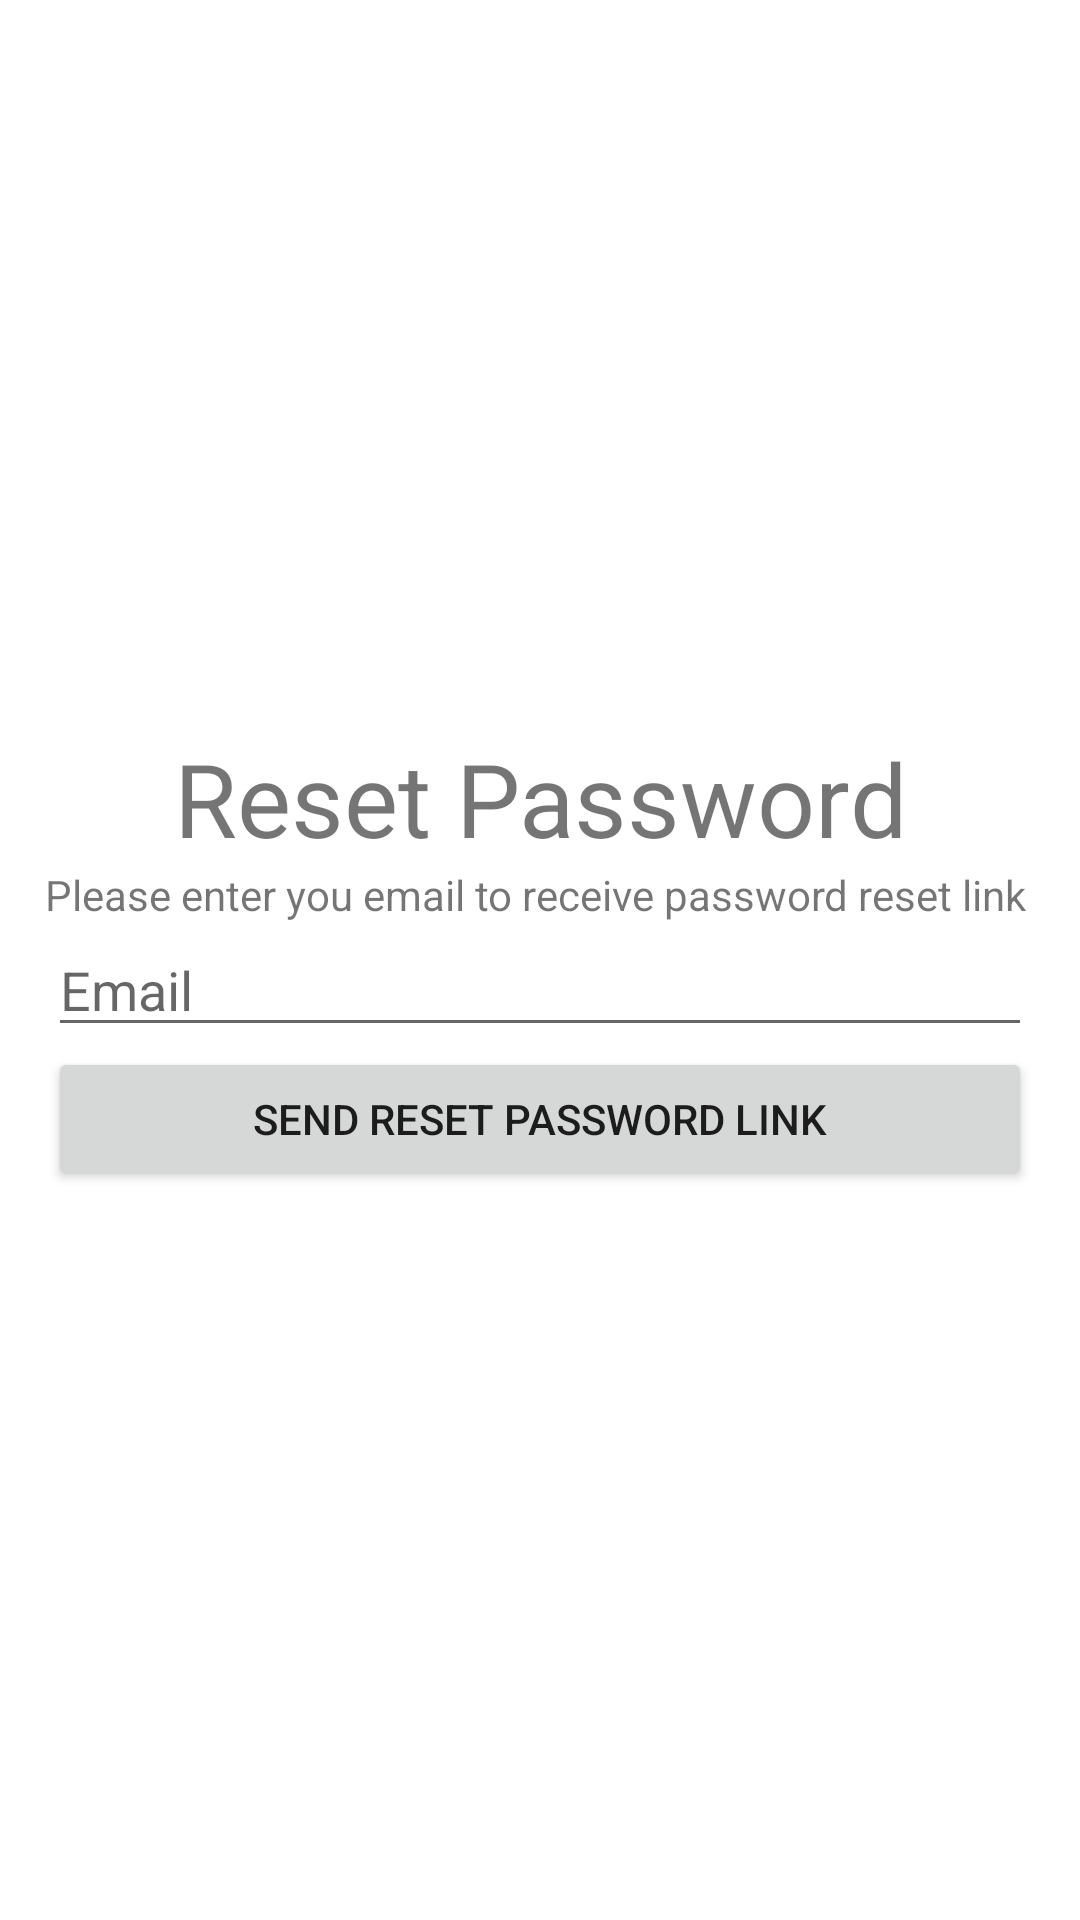

Layout XML and referenced resources for this Android screen:
<!-- AndroidManifest.xml: application theme Theme.ShopIt -->
<!-- res/layout/reset_password.xml -->
<?xml version="1.0" encoding="utf-8"?>
<androidx.constraintlayout.widget.ConstraintLayout xmlns:android="http://schemas.android.com/apk/res/android"
    xmlns:app="http://schemas.android.com/apk/res-auto"
    xmlns:tools="http://schemas.android.com/tools"
    android:layout_width="match_parent"
    android:layout_height="match_parent">

    <ScrollView
        android:layout_width="match_parent"
        android:layout_height="wrap_content"
        app:layout_constraintBottom_toBottomOf="parent"
        app:layout_constraintTop_toTopOf="parent">

        <LinearLayout
            android:layout_width="match_parent"
            android:layout_height="wrap_content"
            android:layout_gravity="center_vertical|center_horizontal"
            android:layout_marginHorizontal="16dp"
            android:orientation="vertical">

            <TextView
                android:id="@+id/textViewResetPassword"
                android:layout_width="match_parent"
                android:layout_height="wrap_content"
                android:text="Reset Password"
                android:textAlignment="center"
                android:textSize="34sp" />

            <TextView
                android:id="@+id/textViewResetPasswordSubtitle"
                android:layout_width="match_parent"
                android:layout_height="wrap_content"
                android:text="Please enter you email to receive password reset link "
                android:textAlignment="center" />

            <EditText
                android:id="@+id/editTextTextEmailAddressResetPassword"
                android:layout_width="match_parent"
                android:layout_height="wrap_content"
                android:ems="10"
                android:hint="Email"
                android:inputType="textEmailAddress"
                android:textAlignment="textStart" />

            <Button
                android:id="@+id/buttonResetPassword"
                android:layout_width="match_parent"
                android:layout_height="wrap_content"
                android:text="Send Reset Password Link" />
        </LinearLayout>
    </ScrollView>

</androidx.constraintlayout.widget.ConstraintLayout>
<!-- resources referenced by this layout -->
<resources>
  <style name="Theme.ShopIt" parent="Theme.MaterialComponents.DayNight.DarkActionBar">
          
          <item name="colorPrimary">@color/purple_500</item>
          <item name="colorPrimaryVariant">@color/purple_700</item>
          <item name="colorOnPrimary">@color/white</item>
          
          <item name="colorSecondary">@color/teal_200</item>
          <item name="colorSecondaryVariant">@color/teal_700</item>
          <item name="colorOnSecondary">@color/black</item>
          
          <item name="android:statusBarColor" tools:targetApi="l">?attr/colorPrimaryVariant</item>
          
      </style>
  <!-- not gathered from this repository: default colours our renderer supplied (Android Studio template values) -->
  <color name="purple_500">#FF6200EE</color>
  <color name="purple_700">#FF3700B3</color>
  <color name="teal_200">#FF03DAC5</color>
  <color name="teal_700">#FF018786</color>
  <color name="black">#FF000000</color>
  <color name="white">#FFFFFFFF</color>
</resources>
